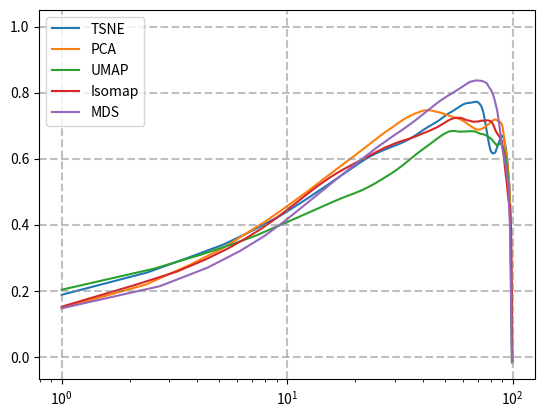

The matplotlib source for this figure:
import numpy as np
import matplotlib.pyplot as plt


# MNIST
# TSNE
datas1 = {1: 0.459966428572065, 2: 0.5277238570152577, 3: 0.5692405748546728, 4: 0.6015101206131168, 5: 0.6227283612820825, 6: 0.6390266090445793, 7: 0.652520791697302, 8: 0.6633790473017268, 9: 0.6733689519193145, 10: 0.6819548052490997, 11: 0.6903901768242217, 12: 0.6979062844304944, 13: 0.7052227519076996, 14: 0.7123377626684257, 15: 0.7198144790803573, 16: 0.7271675225678225, 17: 0.7344122274448169, 18: 0.741499712577518, 19: 0.748702747476414, 20: 0.7557368567301569, 21: 0.7627795591125618, 22: 0.7700045596231506, 23: 0.7771679905298526, 24: 0.7842382563466873, 25: 0.791227943959605, 26: 0.798015512216593, 27: 0.8046827424410816, 28: 0.8113920822663634, 29: 0.8178231194768601, 30: 0.824075818618329, 31: 0.8301827920620726, 32: 0.8361961844425932, 33: 0.8421572140276518, 34: 0.8479879061301394, 35: 0.8537720787273755,
          36: 0.8593695961448975, 37: 0.8651130173952533, 38: 0.8706202275871134, 39: 0.8760994228606198, 40: 0.8815183662585924, 41: 0.8867823942984676, 42: 0.891852321451269, 43: 0.8968795802542968, 44: 0.9017328319450221, 45: 0.9066003714349286, 46: 0.9112829983005286, 47: 0.9157467519916181, 48: 0.9202075514429923, 49: 0.9243749217478403, 50: 0.928396399481447, 51: 0.9322346232292501, 52: 0.936227646712977, 53: 0.9401350443238256, 54: 0.9439324552578198, 55: 0.947636922812976, 56: 0.9510202007491797, 57: 0.9542619815210202, 58: 0.9571986639924136, 59: 0.9599066920771542, 60: 0.9622568093385212, 61: 0.9644821916942001, 62: 0.9667746726878527, 63: 0.9692881336635073, 64: 0.9718067200203252, 65: 0.9744354434009606, 66: 0.9767388167388167, 67: 0.9793080054274083, 68: 0.982811306340718, 69: 0.9855072463768119}
# PCA
datas2 = {1: 0.15023505864103898, 2: 0.23441634773833742, 3: 0.3041942954605061, 4: 0.3614470162268514, 5: 0.40804743952714556, 6: 0.4469046079140103, 7: 0.4817840398329682, 8: 0.5128071389492921, 9: 0.540898124860746, 10: 0.5662091331531405, 11: 0.5891608702522891, 12: 0.6107153060751134, 13: 0.6306522083406435, 14: 0.6493108901398793, 15: 0.6665707636596861, 16: 0.682727054690821, 17: 0.6982214133724154, 18: 0.7126890965651871, 19: 0.7264249236661777, 20: 0.7391357140842367, 21: 0.7513940222465075, 22: 0.7628241841313027, 23: 0.773632849511805, 24: 0.7839404775177886, 25: 0.7938243862328208, 26: 0.8033923327617327, 27: 0.8123211046967492, 28: 0.8208968267148883, 29: 0.8291622938784173, 30: 0.8369471539084079, 31: 0.8443841298867681, 32: 0.8514294070737521, 33: 0.8581120686563848, 34: 0.8645309746618158, 35: 0.8707442544874874, 36: 0.8766584598739915, 37: 0.8822813668736151, 38: 0.8876679608065204,
          39: 0.8926450449827682, 40: 0.8974413881792949, 41: 0.9020301192140776, 42: 0.9065399886914033, 43: 0.910844769754373, 44: 0.9149669454313106, 45: 0.9189210753015591, 46: 0.9225650835819709, 47: 0.926277759263972, 48: 0.9297514989267738, 49: 0.9331669765995483, 50: 0.9363998599616701, 51: 0.9393688006006355, 52: 0.9423072273920838, 53: 0.9449369683386342, 54: 0.9475864657312778, 55: 0.950120923762705, 56: 0.9525140777551212, 57: 0.9547834750225814, 58: 0.9569055367256546, 59: 0.9588335394871157, 60: 0.96093864537296, 61: 0.9629061796709312, 62: 0.9648491742744214, 63: 0.9669044032045778, 64: 0.9688286151888245, 65: 0.9708324888684171, 66: 0.9726912016672843, 67: 0.9745023898881593, 68: 0.9765950069348127, 69: 0.9785772715346269, 70: 0.980864401187727, 71: 0.9826314671951305, 72: 0.9850793650793648, 73: 0.9874694701072528, 74: 0.9896049896049895, 75: 0.9908148148148148, 76: 0.9903508771929824, 77: 0.9935064935064934}
# UMAP
datas3 = {1: 0.43578357551538255, 2: 0.5332670958906621, 3: 0.5907396961547174, 4: 0.6275281658691026, 5: 0.6507628345589493, 6: 0.6704943822907573, 7: 0.6850775228474153, 8: 0.69564848080013, 9: 0.7032041822922438, 10: 0.7095713426768008, 11: 0.7147657898653472, 12: 0.7188751028424334, 13: 0.7221804068602687, 14: 0.7252598269375861, 15: 0.7285834044111543, 16: 0.7321379077503012, 17: 0.7358064317718148, 18: 0.7397323226983461, 19: 0.7440161967839004, 20: 0.7484144413903546, 21: 0.7527797027186356, 22: 0.7572770709487244, 23: 0.7619178817654151, 24: 0.7667932595339473, 25: 0.771657181669712, 26: 0.7766004399972162, 27: 0.781397920052392, 28: 0.7862617895246995, 29: 0.7911154672425375, 30: 0.7960265866152425, 31: 0.8008213949567283, 32: 0.8053919985982738, 33: 0.8099079314366003, 34: 0.8145723114311163, 35: 0.8190561615972979, 36: 0.8231673304773884, 37: 0.8273034999814087, 38: 0.8313544609627176, 39: 0.8351805139788622, 40: 0.839089047739997, 41: 0.8426938404541893, 42: 0.8460884561617785, 43: 0.8496078059730301,
          44: 0.8532923639450629, 45: 0.8570090150730851, 46: 0.8609514448823357, 47: 0.8649656153303282, 48: 0.8689371175479649, 49: 0.8728845244800864, 50: 0.8768839842307199, 51: 0.8808601766442179, 52: 0.8849148549352599, 53: 0.8889650775161343, 54: 0.8930109081345114, 55: 0.896663329744568, 56: 0.9001149077679692, 57: 0.9035569429667724, 58: 0.9069686786092888, 59: 0.9101834771063521, 60: 0.9133212263902647, 61: 0.9165271051853581, 62: 0.9194334408645459, 63: 0.9220853541145639, 64: 0.9249791204703274, 65: 0.9279758676974309, 66: 0.9309552704576977, 67: 0.9340509734372197, 68: 0.9374900485050427, 69: 0.9406981893033666, 70: 0.9437608474474836, 71: 0.9461748085252861, 72: 0.9485731066887781, 73: 0.9509716320718937, 74: 0.9544141384876454, 75: 0.9576932515337423, 76: 0.9605040394439823, 77: 0.9627593730986299, 78: 0.965139052095574, 79: 0.9669667636905164, 80: 0.9686980609418284, 81: 0.9712989342618974, 82: 0.9739276703111859, 83: 0.9774096385542168, 84: 0.9816666666666669, 85: 0.9855614973262032, 86: 0.9883720930232558}
# Isomap
datas4 = {1: 0.1935564991861038, 2: 0.2902339950478209, 3: 0.3572618801920666, 4: 0.4082524925253747, 5: 0.4496350884083567, 6: 0.48505820361051305, 7: 0.5150969097274792, 8: 0.5420568985204908, 9: 0.5662616809358789, 10: 0.5877713859300595, 11: 0.6077012692122226, 12: 0.6259779355827298, 13: 0.6430303941222127, 14: 0.6588054529252092, 15: 0.6735294509764929, 16: 0.6870354185785016, 17: 0.6994812833913682, 18: 0.7113060392311678, 19: 0.722418123198135, 20: 0.7329417925668543, 21: 0.7428194631893964, 22: 0.7520711586074263, 23: 0.7608623933908852, 24: 0.7690447600576583, 25: 0.7769654434319124, 26: 0.7844984421315915, 27: 0.791894402664838, 28: 0.7988920708387042, 29: 0.8056097018597459, 30: 0.8120582087142808, 31: 0.8181150206584658, 32: 0.8241829165075001, 33: 0.8299304422943908, 34: 0.83545911462591, 35: 0.8408569353736832, 36: 0.8461332047156468, 37: 0.8513444237830127, 38: 0.8563905929753731, 39: 0.86136950219221, 40: 0.8662022789204924, 41: 0.8708880776680186,
          42: 0.8754076121822655, 43: 0.8799356679149597, 44: 0.8843668053138779, 45: 0.8886230473678752, 46: 0.8927525735321677, 47: 0.8968578040717409, 48: 0.9008595871482469, 49: 0.9046334064142822, 50: 0.908437819358159, 51: 0.9120484119589244, 52: 0.9155583850717159, 53: 0.9190005249369909, 54: 0.9221705287812147, 55: 0.9254395598152261, 56: 0.9286607181211761, 57: 0.9316529814453754, 58: 0.9345945405979511, 59: 0.9375513341183792, 60: 0.9405838009117063, 61: 0.9434745427358716, 62: 0.9463563891125443, 63: 0.9490563475085937, 64: 0.9516753844338695, 65: 0.9539922660006198, 66: 0.9565157790070181, 67: 0.9590252424740806, 68: 0.9616278398892252, 69: 0.9641497279818357, 70: 0.9666724281969291, 71: 0.9687447393524492, 72: 0.9708299375169789, 73: 0.9732377755601924, 74: 0.975945698218842, 75: 0.9788049382716049, 76: 0.9812128747064511, 77: 0.9834280303030303, 78: 0.9846153846153848, 79: 0.9854238588415803, 80: 0.9861111111111112, 81: 0.9876543209876543}
# MDS
datas5 = {1: 0.18023406552872562, 2: 0.2728685990199859, 3: 0.3452892950919039, 4: 0.4007937183668317, 5: 0.4473888696860822, 6: 0.48672496001409954, 7: 0.5217216582534991, 8: 0.5516937527193305, 9: 0.5783635992723375, 10: 0.6019571957653307, 11: 0.6232326729744476, 12: 0.6424331793864639, 13: 0.6601199157342167, 14: 0.6762522621755983, 15: 0.690552394988834, 16: 0.7039977054886418, 17: 0.7165228770040213, 18: 0.7280652402032123, 19: 0.7391602548355928, 20: 0.7497211109600544, 21: 0.7596140190620594, 22: 0.7691419873452412, 23: 0.7784430762914301, 24: 0.7873942764273073, 25: 0.7957984140842566, 26: 0.8041344025761358, 27: 0.8120888729303161, 28: 0.8198038539034413, 29: 0.8271567210224248, 30: 0.8340659996497649, 31: 0.8409003427365925, 32: 0.8475372593454777, 33: 0.8538718943202871, 34: 0.8599475251037964, 35: 0.8657455278543627, 36: 0.8712957659182194, 37: 0.8766997568715357, 38: 0.8817699398802163, 39: 0.8866233066821325, 40: 0.8912623263401808, 41: 0.8957040026644182, 42: 0.9000431010384504, 43: 0.9041277273997338, 44: 0.9079686645165267, 45: 0.9115646218849068,
          46: 0.9150440146853411, 47: 0.9184291988421064, 48: 0.9216447947037107, 49: 0.9247745320056499, 50: 0.9276510852588592, 51: 0.9304272090054304, 52: 0.9331946126229472, 53: 0.9355657485839166, 54: 0.9379577079279648, 55: 0.9401867524998365, 56: 0.9421853146049687, 57: 0.9441185029619635, 58: 0.9460009111636914, 59: 0.9476861082625788, 60: 0.9493178254662888, 61: 0.9508287108836094, 62: 0.9521098287185521, 63: 0.9533482528362294, 64: 0.954549006921019, 65: 0.955333210941803, 66: 0.9562430665031821, 67: 0.9568184157581994, 68: 0.9572052976260087, 69: 0.9579512748019664, 70: 0.9581743469327855, 71: 0.9581613799055131, 72: 0.9581294062809531, 73: 0.9586664511897179, 74: 0.9592865260141312, 75: 0.9604025764895329, 76: 0.960483456197497, 77: 0.9609813689636305, 78: 0.961109812173642, 79: 0.9606596985135772, 80: 0.9604748603351956, 81: 0.9604212055192446, 82: 0.9618039576622182, 83: 0.9654521701262881, 84: 0.9686318972033258, 85: 0.9704630788485605, 86: 0.9746922024623802, 87: 0.979510244877561, 88: 0.9805194805194805, 89: 0.9839486356340288, 90: 0.9851851851851853, 91: 0.989010989010989}
# COIL-20
# TSNE
datas11 = {1: 0.19921575164564226, 2: 0.27662303910457325, 3: 0.3343560789587308, 4: 0.3768834493473521, 5: 0.4173588065372669, 6: 0.45331800865746497, 7: 0.4853081314772449, 8: 0.5162355070220744, 9: 0.5440746836210336, 10: 0.5699842272225145, 11: 0.593443731819258, 12: 0.6152388402196041, 13: 0.635461762242549, 14: 0.6541181318102941, 15: 0.6714437731636262, 16: 0.6868732582352205, 17: 0.7007651346836606, 18: 0.7126669981393674, 19: 0.7231155257660641, 20: 0.7329419856937543, 21: 0.7422456661679259, 22: 0.7510863478040137, 23: 0.7596081746319265, 24: 0.768539892446185, 25: 0.7775074622675936, 26: 0.7868322238096233, 27: 0.795933171573308, 28: 0.8050650323058284, 29: 0.8138078296422101, 30: 0.8218740169381018, 31: 0.8293446376567933, 32: 0.8366107061410654, 33: 0.8437274308365962, 34: 0.8508686671055552, 35: 0.8581279764687376,
           36: 0.8651183295728739, 37: 0.8715961610970959, 38: 0.8773963128415609, 39: 0.8831001286885785, 40: 0.8889006957621757, 41: 0.8943963091732123, 42: 0.8997252921834461, 43: 0.9048146914016061, 44: 0.9092985749269125, 45: 0.9131538037209769, 46: 0.9165963878057131, 47: 0.9200784506006374, 48: 0.9237693828702257, 49: 0.9273365912021373, 50: 0.9303091228952, 51: 0.9318173275700058, 52: 0.9327194150996003, 53: 0.9313004191806314, 54: 0.9276591289782246, 55: 0.9240762243016186, 56: 0.9217391304347826, 57: 0.9217676397753828, 58: 0.925442161074345, 59: 0.9306801115640421, 60: 0.9367906533142584, 61: 0.9444281015163265, 62: 0.9512710547579092, 63: 0.9575097334531297, 64: 0.9633049242424242, 65: 0.9674556213017752, 66: 0.9705710955710953, 67: 0.973448546739984, 68: 0.9761764705882353, 69: 0.979836168872086, 70: 0.9816326530612246, 71: 0.9859154929577465}
# PCA
datas12 = {1: 0.1590038574114637, 2: 0.24031943305713893, 3: 0.3092663292846167, 4: 0.363087140269672, 5: 0.4131080790971477, 6: 0.4544001869530752, 7: 0.4918472989091674, 8: 0.5260904328183795, 9: 0.5560898692450714, 10: 0.5839758764717291, 11: 0.609534752256196, 12: 0.6326033495513002, 13: 0.6537414662063736, 14: 0.6728834628872227, 15: 0.6906876474188275, 16: 0.7078061211270297, 17: 0.7236676508269595, 18: 0.7386481062081952, 19: 0.7527500126189725, 20: 0.765652281036567, 21: 0.7772626766654489, 22: 0.7881121030735335, 23: 0.7990527151535968, 24: 0.8085615659172676, 25: 0.8173412582818401, 26: 0.8250178842052801, 27: 0.832024053187101, 28: 0.8382040321776224, 29: 0.8439830980003191, 30: 0.8491481550808002, 31: 0.8528776657641505, 32: 0.8559633613034985, 33: 0.8580836346676843, 34: 0.8603754574550804, 35: 0.8630122288295599, 36: 0.8649160021808765,
           37: 0.8671139795171249, 38: 0.869226912937758, 39: 0.8718267016720423, 40: 0.8743527054438709, 41: 0.8768752606498287, 42: 0.8796837569230556, 43: 0.8823587429301603, 44: 0.8848632056006428, 45: 0.8870476247493041, 46: 0.8891931890328498, 47: 0.8915357389853954, 48: 0.8939730204896683, 49: 0.8967230286101783, 50: 0.899574106586623, 51: 0.9032389176255864, 52: 0.907206828589647, 53: 0.9117813103550735, 54: 0.9166751605340944, 55: 0.9215560213290472, 56: 0.926739797360029, 57: 0.9317538541537407, 58: 0.9366643919558799, 59: 0.941496745662962, 60: 0.9462540064102564, 61: 0.9506427425308255, 62: 0.9543199264051638, 63: 0.9575526352974424, 64: 0.9610810681470138, 65: 0.9646561178129408, 66: 0.9676348007293567, 67: 0.9689162881245943, 68: 0.9706869324911173, 69: 0.9733494363929147, 70: 0.9767676767676768, 71: 0.980281690140845, 72: 0.9833333333333331, 73: 0.9863013698630136}
# UMAP
datas13 = {1: 0.21556318637385258, 2: 0.2894131696967387, 3: 0.34089302138185323, 4: 0.38125710461014745, 5: 0.41546466386876196, 6: 0.44821164467358576, 7: 0.4761065334327216, 8: 0.5012269471379059, 9: 0.5237883351315231, 10: 0.5445294873804674, 11: 0.5634891395223206, 12: 0.5804709117458157, 13: 0.5955845545873706, 14: 0.6105545923740766, 15: 0.6260274540518315, 16: 0.6414305056667848, 17: 0.6569788743907473, 18: 0.6717428745681522, 19: 0.6859784257942151, 20: 0.7002166093193289, 21: 0.7142948132011613, 22: 0.728130870912649, 23: 0.7415263106063453, 24: 0.7543972371812576, 25: 0.76627164276451, 26: 0.7773056340435284, 27: 0.787760263559079, 28: 0.7979930865920242, 29: 0.807914118337082, 30: 0.8174387875938215, 31: 0.8262864816237391, 32: 0.8345055514730725,
           33: 0.842017414265532, 34: 0.848728471474704, 35: 0.8541430946552239, 36: 0.8588839824530811, 37: 0.863161231346268, 38: 0.8678142250315257, 39: 0.8728826964567259, 40: 0.8778379911620686, 41: 0.8829457831844303, 42: 0.8879568824934313, 43: 0.892696555487253, 44: 0.8973991817650496, 45: 0.9014329242553323, 46: 0.9054024173214025, 47: 0.9099602158519395, 48: 0.9146955468934562, 49: 0.9190440882235247, 50: 0.923247651125687, 51: 0.9276104783204173, 52: 0.9318675117207849, 53: 0.9357877428165323, 54: 0.9400271002710027, 55: 0.9446097096620656, 56: 0.9505832183619717, 57: 0.9564532487430137, 58: 0.9612948627726952, 59: 0.9655896359260587, 60: 0.9695921985815601, 61: 0.9735314207650275, 62: 0.9773425499231952, 63: 0.9807256235827664, 64: 0.984375}
# Isomap
datas14 = {1: 0.1612909478768988, 2: 0.23544175774780013, 3: 0.28302639142983504, 4: 0.32700039541559384, 5: 0.3662195036757907, 6: 0.4030860765163592, 7: 0.4369687061795088, 8: 0.4693688853068261, 9: 0.5004862592606771, 10: 0.5283716393327982, 11: 0.554195448203518, 12: 0.5775568392209139, 13: 0.5974485655913375, 14: 0.6154279289781412, 15: 0.6311191612244262, 16: 0.6452315491473029, 17: 0.6577936243309259, 18: 0.6698507453645652, 19: 0.6808887255723853, 20: 0.6917103548093965, 21: 0.7019358789759108, 22: 0.7118383709025644, 23: 0.7210578028417645, 24: 0.7300232047496247, 25: 0.7379981448399064, 26: 0.7453609908776986, 27: 0.7526393829596729, 28: 0.7593891133824577, 29: 0.7655467627784404, 30: 0.7714437956985266, 31: 0.777199870163995, 32: 0.7830681790980467, 33: 0.7890948493493248, 34: 0.7948971968688083, 35: 0.8009762760616248, 36: 0.8066005119834916, 37: 0.8119154820163289, 38: 0.817459936493612, 39: 0.8228310623723787, 40: 0.8282319086285357, 41: 0.833627453340906, 42: 0.8389241131612057, 43: 0.8445899868730654, 44: 0.849893650543564,
           45: 0.8553588009613805, 46: 0.8604042725497619, 47: 0.865331030124289, 48: 0.8696475512394465, 49: 0.8735440027703215, 50: 0.877260184371359, 51: 0.8803474741102877, 52: 0.883319843010287, 53: 0.8860851785677112, 54: 0.8883782720153373, 55: 0.8904406382667253, 56: 0.8929391608646521, 57: 0.8956588572410865, 58: 0.8983902653752289, 59: 0.9009455681139635, 60: 0.9040293040293039, 61: 0.9073124827701996, 62: 0.9105477875557332, 63: 0.9137812161424058, 64: 0.9174818509725139, 65: 0.9208871303623491, 66: 0.9239722176885551, 67: 0.9271840851084918, 68: 0.93062803713578, 69: 0.9336943550082882, 70: 0.9367878614371601, 71: 0.9396158224352784, 72: 0.9422080599476533, 73: 0.9441998260491411, 74: 0.9457190523857191, 75: 0.9474000824062629, 76: 0.9498159310651725, 77: 0.9526223776223774, 78: 0.9555307816177382, 79: 0.9585155350978136, 80: 0.961279296875, 81: 0.9624756335282652, 82: 0.9635920177383592, 83: 0.9654216867469878, 84: 0.9685019841269842, 85: 0.9716470588235295, 86: 0.9760797342192693, 87: 0.9820689655172415, 88: 0.9856902356902357, 89: 0.9887640449438203}
# MDS
datas15 = {1: 0.1616624974679508, 2: 0.24061066702892567, 3: 0.30751417697644495, 4: 0.3664239954873737, 5: 0.4189575567865894, 6: 0.4681055457628265, 7: 0.5126313638618634, 8: 0.5514948564383593, 9: 0.5853378922910881, 10: 0.61584202860839, 11: 0.6427812077232955, 12: 0.6675538692123478, 13: 0.6893445525449807, 14: 0.7091211560568732, 15: 0.7277720617683049, 16: 0.7440573869287511, 17: 0.7594628723796453, 18: 0.7735098580239129, 19: 0.786319866100716, 20: 0.7989701096048749, 21: 0.8110129893519553, 22: 0.8225994701335655, 23: 0.8338445730472119, 24: 0.8445171543895056, 25: 0.8546681996458075, 26: 0.8641468441177932, 27: 0.8731469037732487, 28: 0.8815005327297155, 29: 0.8889731605842787,
           30: 0.8958666550131831, 31: 0.9023073518802553, 32: 0.9083535406563005, 33: 0.9144220914784588, 34: 0.9200611061041064, 35: 0.925554115018634, 36: 0.9308595441717469, 37: 0.9359129149003405, 38: 0.9404716228822484, 39: 0.9439843314154642, 40: 0.9473825049212597, 41: 0.9502588897436614, 42: 0.9527248098364074, 43: 0.955325084240181, 44: 0.9573875284207388, 45: 0.9592550790067721, 46: 0.9597055802807258, 47: 0.9608148285793925, 48: 0.9614583333333333, 49: 0.9611861446039792, 50: 0.9611627906976744, 51: 0.9601334309657473, 52: 0.9595924908424908, 53: 0.9613986498182446, 54: 0.9657687991021325, 55: 0.9703896103896104, 56: 0.9754464285714286, 57: 0.9789473684210526, 58: 0.9827586206896551}

# for data in [datas1, datas2, datas3, datas4, datas5]:
for data in [datas11, datas12, datas13, datas14, datas15]:
    results = {}

    for key in data:
        maximum = max(list(data.keys()))
        tempo = data[key]
        results[key] = ((maximum + 1) * tempo - key) / \
            (maximum + 1 - key)
    print((np.array(list(results.keys())) -
           1) / maximum * 100)
    plt.plot((np.array(list(results.keys())) -
             1) / maximum * 100 + 1, results.values())
    # plt.plot(list(results.keys()), results.values())
plt.legend(['TSNE', 'PCA', 'UMAP', 'Isomap', 'MDS'])
# add doted line for better readability
plt.axhline(y=1, color='gray', linestyle='--', alpha=0.5)
plt.axhline(y=0.8, color='gray', linestyle='--', alpha=0.5)
plt.axhline(y=0.6, color='gray', linestyle='--', alpha=0.5)
plt.axhline(y=0.4, color='gray', linestyle='--', alpha=0.5)
plt.axhline(y=0.2, color='gray', linestyle='--', alpha=0.5)
plt.axhline(y=0, color='gray', linestyle='--', alpha=0.5)

plt.axvline(x=1, color='gray', linestyle='--', alpha=0.5)
plt.axvline(x=10, color='gray', linestyle='--', alpha=0.5)
plt.axvline(x=100, color='gray', linestyle='--', alpha=0.5)
plt.xscale('log')
plt.show()
